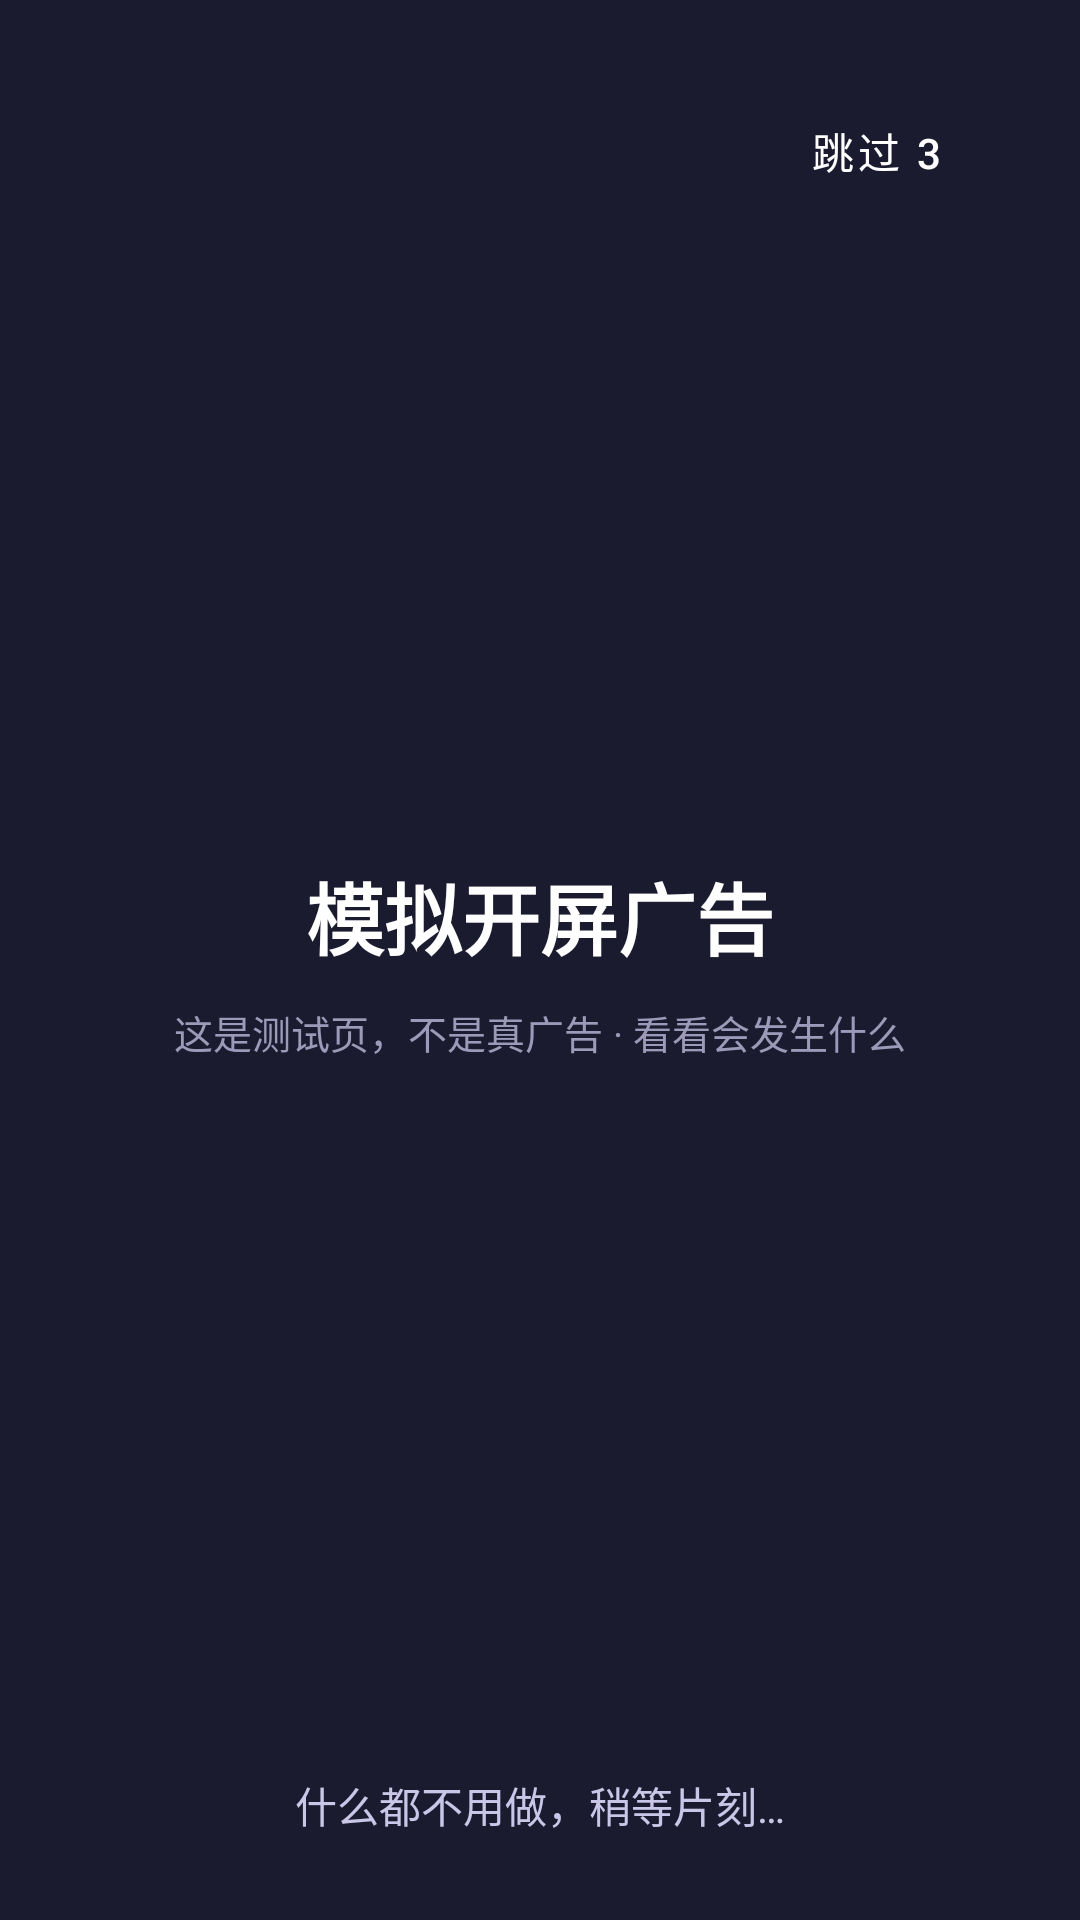

Write the Android layout XML for this screen, with the resource values it uses.
<!-- AndroidManifest.xml: activity theme Theme.AdSkip.Mock -->
<!-- res/layout/activity_mock_ad.xml -->
<?xml version="1.0" encoding="utf-8"?>
<FrameLayout xmlns:android="http://schemas.android.com/apk/res/android"
    android:layout_width="match_parent"
    android:layout_height="match_parent"
    android:background="@color/ad_bg">

    <LinearLayout
        android:layout_width="wrap_content"
        android:layout_height="wrap_content"
        android:layout_gravity="center"
        android:gravity="center"
        android:orientation="vertical">

        <TextView
            android:layout_width="wrap_content"
            android:layout_height="wrap_content"
            android:text="@string/mock_ad_title"
            android:textColor="#FFFFFF"
            android:textSize="26sp"
            android:textStyle="bold" />

        <TextView
            android:layout_width="wrap_content"
            android:layout_height="wrap_content"
            android:layout_marginTop="10dp"
            android:text="@string/mock_ad_sub"
            android:textColor="#9C9AB8"
            android:textSize="13sp" />
    </LinearLayout>

    <Button
        android:id="@+id/btnSkip"
        android:layout_width="wrap_content"
        android:layout_height="wrap_content"
        android:layout_gravity="top|end"
        android:layout_margin="24dp"
        android:background="@drawable/bg_skip"
        android:minWidth="88dp"
        android:padding="10dp"
        android:text="@string/mock_skip_init"
        android:textColor="#FFFFFF"
        android:textSize="14sp" />

    <TextView
        android:id="@+id/tvAdStatus"
        android:layout_width="match_parent"
        android:layout_height="wrap_content"
        android:layout_gravity="bottom"
        android:layout_margin="28dp"
        android:gravity="center"
        android:lineSpacingExtra="4dp"
        android:text="@string/mock_wait"
        android:textColor="#C9C6E8"
        android:textSize="14sp" />
</FrameLayout>
<!-- resources referenced by this layout -->
<resources>
  <color name="ad_bg">#1B1B2F</color>
  <string name="mock_ad_sub">这是测试页，不是真广告 · 看看会发生什么</string>
  <string name="mock_ad_title">模拟开屏广告</string>
  <string name="mock_skip_init">跳过 3</string>
  <string name="mock_wait">什么都不用做，稍等片刻…</string>
  <style name="Theme.AdSkip.Mock" parent="Theme.AdSkip">
          <item name="android:windowFullscreen">true</item>
      </style>
  <style name="Theme.AdSkip" parent="Theme.MaterialComponents.DayNight.NoActionBar">
          <item name="colorPrimary">@color/brand</item>
          <item name="colorPrimaryVariant">@color/brand_dark</item>
          <item name="colorOnPrimary">@color/white</item>
          <item name="colorSecondary">@color/brand</item>
          <item name="android:statusBarColor">@color/brand_dark</item>
      </style>
  <color name="brand">#6A5CFF</color>
  <color name="brand_dark">#4A3EDB</color>
  <color name="white">#FFFFFF</color>
</resources>
